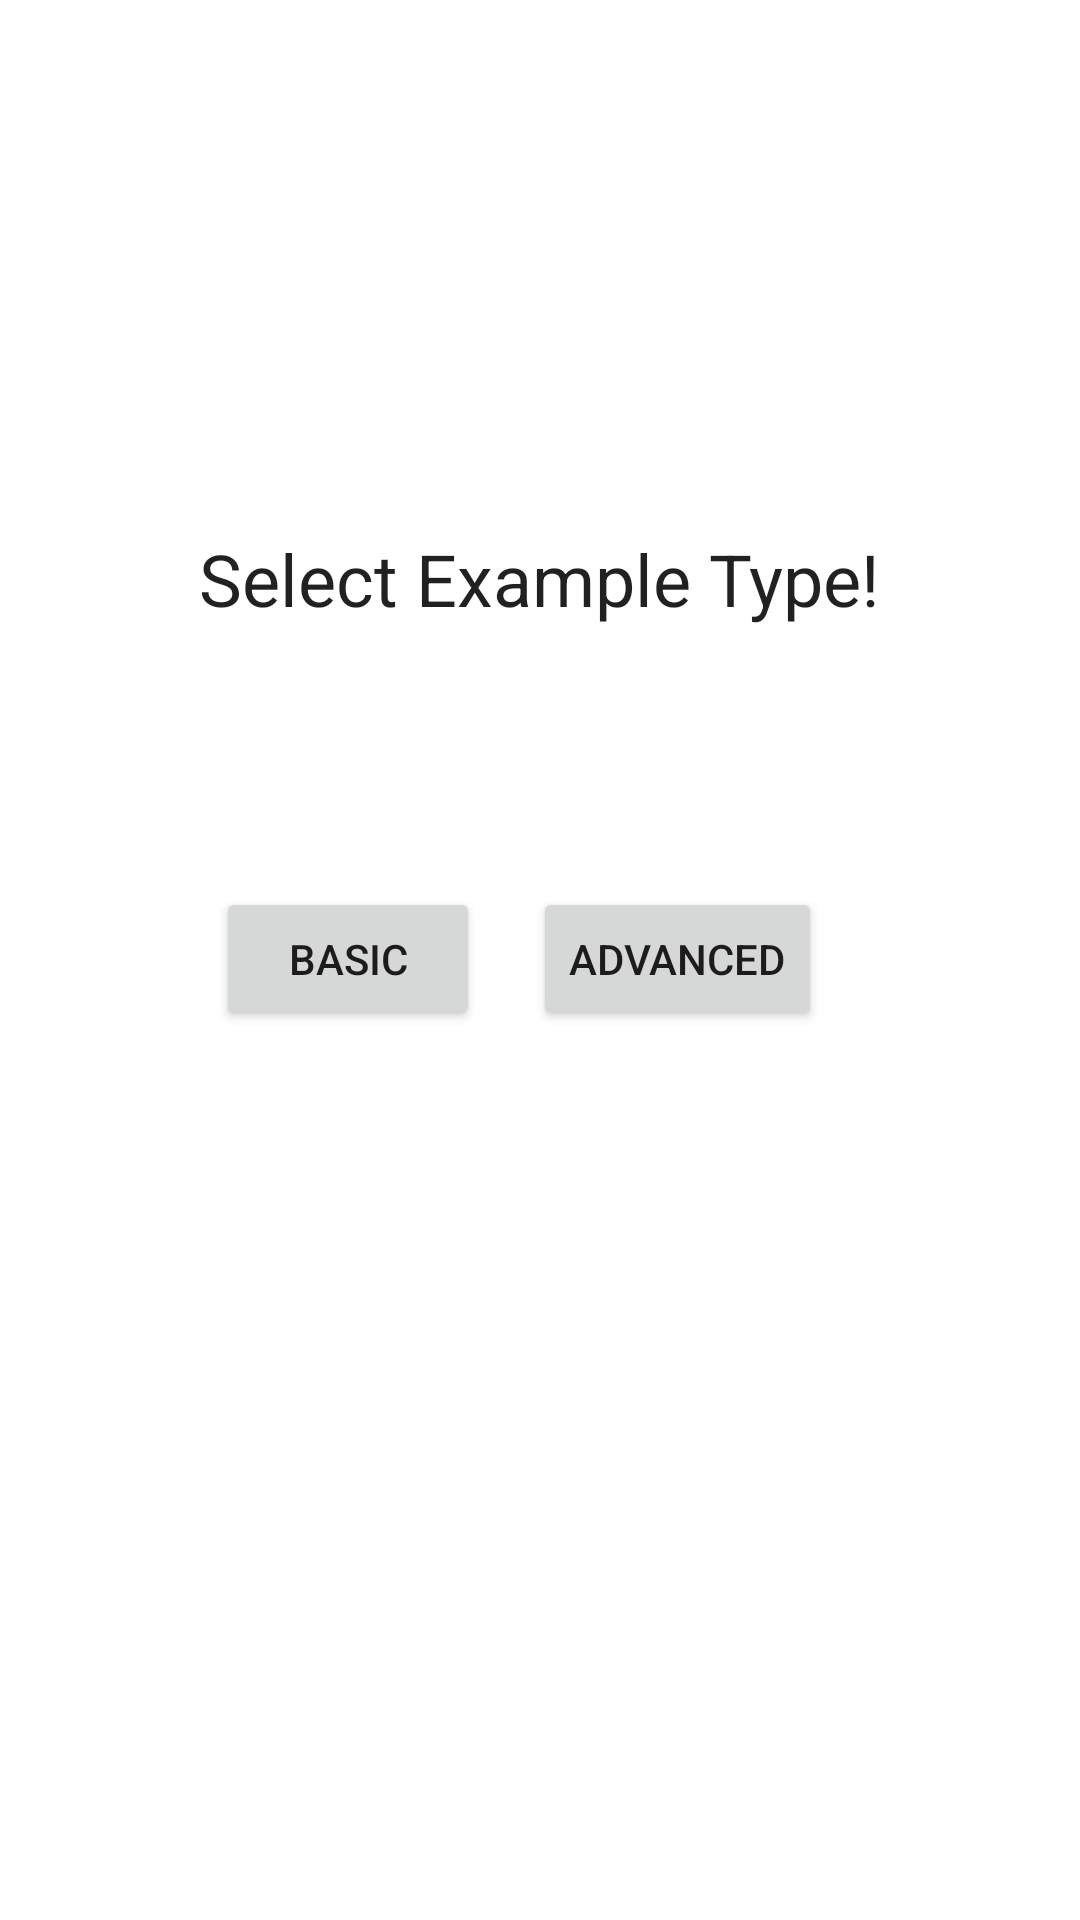

The Android layout XML behind this screen, and the referenced resources:
<!-- AndroidManifest.xml: application theme AppTheme.Home -->
<!-- res/layout/activity_main.xml -->
<?xml version="1.0" encoding="utf-8"?>
<android.support.constraint.ConstraintLayout xmlns:android="http://schemas.android.com/apk/res/android"
    xmlns:app="http://schemas.android.com/apk/res-auto"
    xmlns:tools="http://schemas.android.com/tools"
    android:layout_width="match_parent"
    android:layout_height="match_parent"
    tools:context=".MainActivity">


    <Button
        android:id="@+id/button_basic"
        android:layout_width="wrap_content"
        android:layout_height="wrap_content"
        android:layout_marginBottom="232dp"
        android:layout_marginEnd="8dp"
        android:layout_marginStart="8dp"
        android:layout_marginTop="231dp"
        android:text="Basic"
        app:layout_constraintBottom_toBottomOf="parent"
        app:layout_constraintEnd_toEndOf="parent"
        app:layout_constraintHorizontal_bias="0.25"
        app:layout_constraintStart_toStartOf="parent"
        app:layout_constraintTop_toTopOf="parent" />

    <Button
        android:id="@+id/button_advanced"
        android:layout_width="wrap_content"
        android:layout_height="wrap_content"
        android:layout_marginBottom="232dp"
        android:layout_marginEnd="8dp"
        android:layout_marginStart="8dp"
        android:layout_marginTop="231dp"
        android:text="Advanced"
        app:layout_constraintBottom_toBottomOf="parent"
        app:layout_constraintEnd_toEndOf="parent"
        app:layout_constraintHorizontal_bias="0.685"
        app:layout_constraintStart_toStartOf="parent"
        app:layout_constraintTop_toTopOf="parent" />

    <TextView
        android:layout_width="wrap_content"
        android:layout_height="wrap_content"
        android:layout_marginBottom="8dp"
        android:layout_marginEnd="8dp"
        android:layout_marginStart="8dp"
        android:layout_marginTop="8dp"
        android:text="Select Example Type!"
        android:textAppearance="@style/TextAppearance.AppCompat.Headline"
        app:layout_constraintBottom_toBottomOf="parent"
        app:layout_constraintEnd_toEndOf="parent"
        app:layout_constraintStart_toStartOf="parent"
        app:layout_constraintTop_toTopOf="parent"
        app:layout_constraintVertical_bias="0.285" />
</android.support.constraint.ConstraintLayout>
<!-- resources referenced by this layout -->
<resources>
  <style name="AppTheme.Home" />
</resources>
